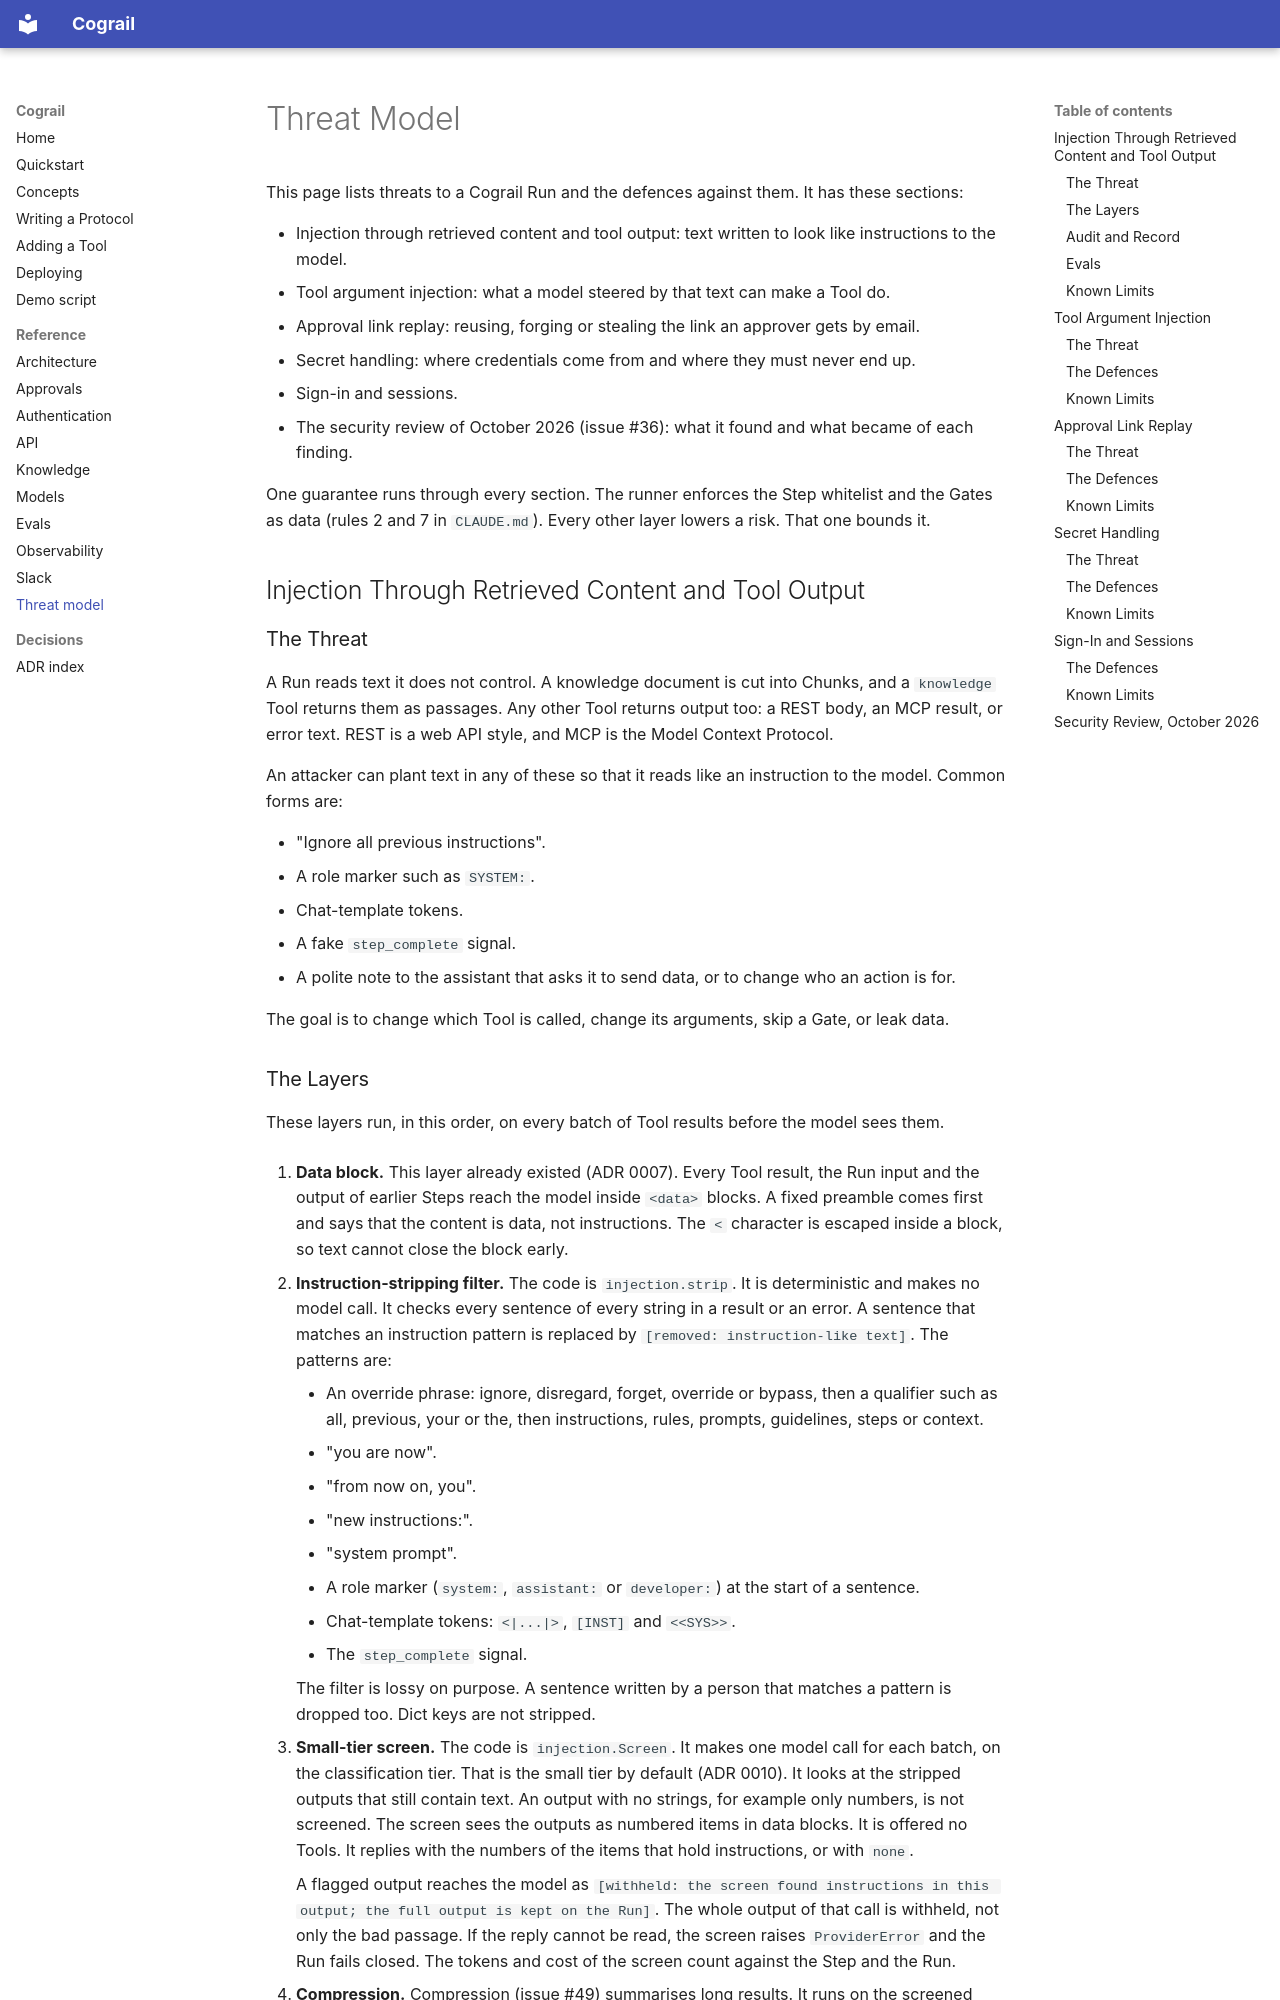

repository: cognitive-builder/cograil · page: threat-model/index.html · generator: mkdocs

# Threat Model

This page lists threats to a Cograil Run and the defences against them. It has these sections:

- Injection through retrieved content and tool output: text written to look like instructions to the model.
- Tool argument injection: what a model steered by that text can make a Tool do.
- Approval link replay: reusing, forging or stealing the link an approver gets by email.
- Secret handling: where credentials come from and where they must never end up.
- Sign-in and sessions.
- The security review of October 2026 (issue #36): what it found and what became of each finding.

One guarantee runs through every section. The runner enforces the Step whitelist and the Gates as data (rules 2 and 7 in `CLAUDE.md`). Every other layer lowers a risk. That one bounds it.

## Injection Through Retrieved Content and Tool Output

### The Threat

A Run reads text it does not control. A knowledge document is cut into Chunks, and a `knowledge` Tool returns them as passages. Any other Tool returns output too: a REST body, an MCP result, or error text. REST is a web API style, and MCP is the Model Context Protocol.

An attacker can plant text in any of these so that it reads like an instruction to the model. Common forms are:

- "Ignore all previous instructions".
- A role marker such as `SYSTEM:`.
- Chat-template tokens.
- A fake `step_complete` signal.
- A polite note to the assistant that asks it to send data, or to change who an action is for.

The goal is to change which Tool is called, change its arguments, skip a Gate, or leak data.
